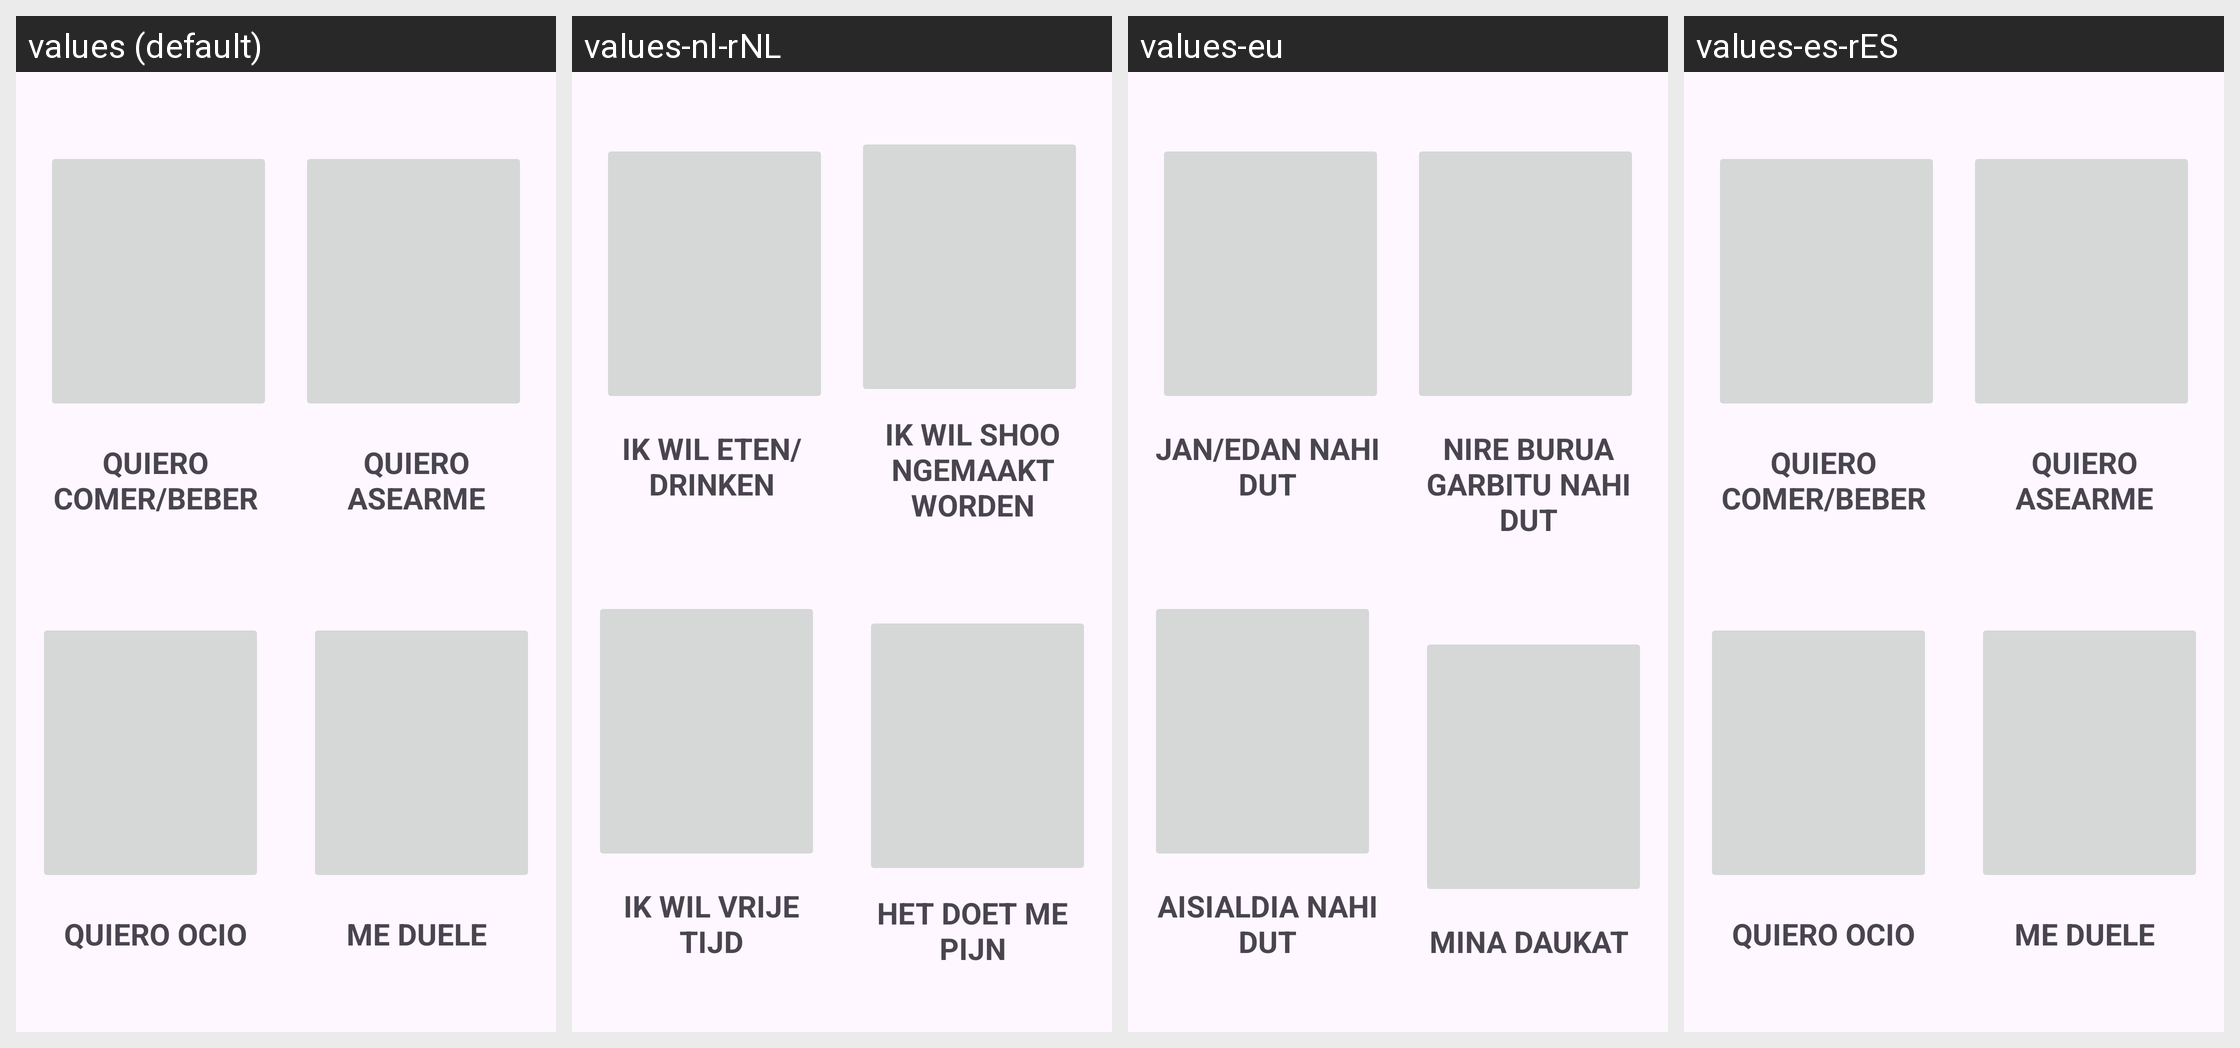

The same Android screen rendered under several of its app's locales, left to right. List the strings drawn on it with the default value and each locale's translation.
Android screen res/layout/fragment_picto_main.xml rendered under 4 locales, left to right: values (default), values-nl-rNL, values-eu, values-es-rES. Device: Nexus 5 (rendered at 1080×1920; each locale shown at half size, 540×960, under a caption strip naming it); theme Theme.EchoesApp.
Other locales in the repository, not shown: values-en.
Strings drawn on this screen, with the default value and each locale's value (text and hints the layout hard-codes appear in the picture but are not listed):

quiero_ocio
  values: QUIERO OCIO
  values-nl-rNL: IK WIL VRIJE TIJD
  values-eu: AISIALDIA NAHI DUT
  values-es-rES: QUIERO OCIO

me_duele
  values: ME DUELE
  values-nl-rNL: HET DOET ME PIJN
  values-eu: MINA DAUKAT
  values-es-rES: ME DUELE

quiero_comer_beber
  values: QUIERO COMER/BEBER
  values-nl-rNL: IK WIL ETEN/DRINKEN
  values-eu: JAN/EDAN NAHI DUT
  values-es-rES: QUIERO COMER/BEBER

quiero_asearme
  values: QUIERO ASEARME
  values-nl-rNL: IK WIL SHOONGEMAAKT WORDEN
  values-eu: NIRE BURUA GARBITU NAHI DUT
  values-es-rES: QUIERO ASEARME
